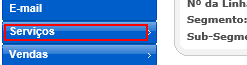
Workflow: Cenario_67

Step 1 [try]: click on the element 'Serviços' at http://vivo360.vivo.com.br/vivo360/pages/crux/lojas/portal.html

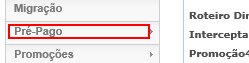
Step 2: click on the element 'Pré-Pago' at http://vivo360.vivo.com.br/vivo360/pages/crux/lojas/portal.html

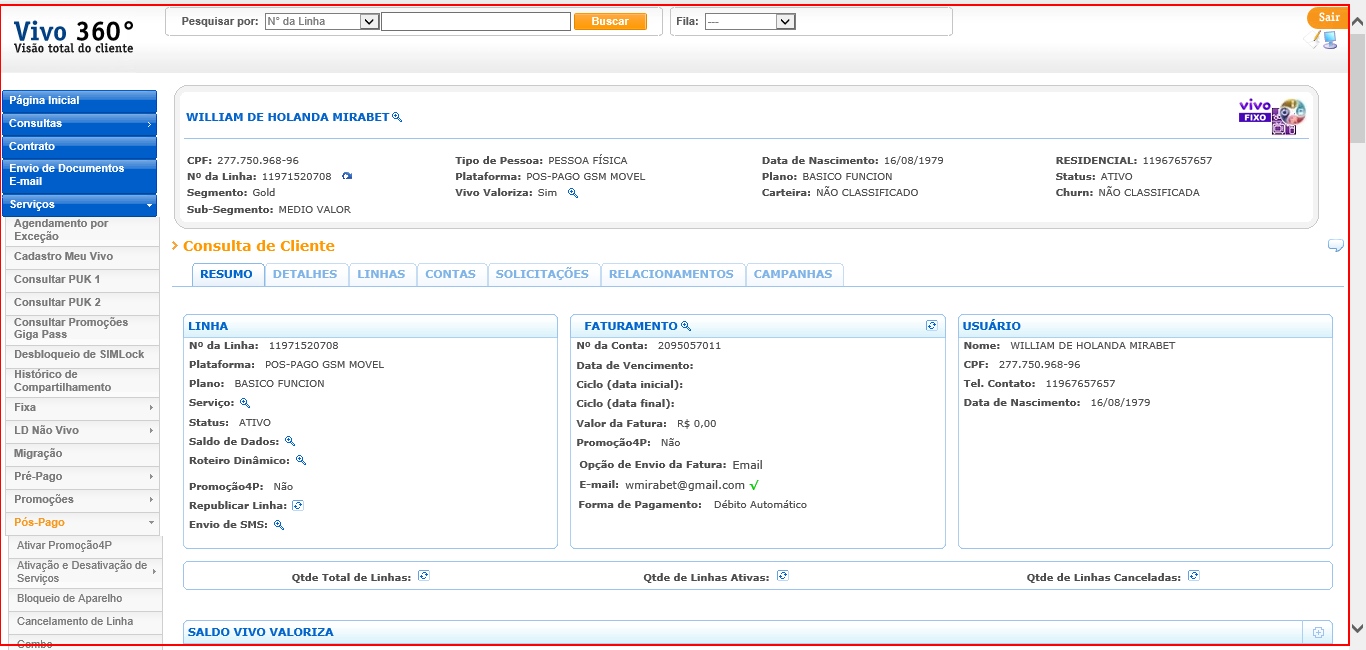
Step 3: type a value into the html at http://vivo360.vivo.com.br/vivo360/pages/crux/lojas/portal.html

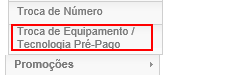
Step 4: click on the element at http://vivo360.vivo.com.br/vivo360/pages/crux/lojas/portal.html

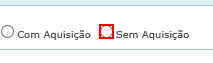
Step 5: click on the text box at http://vivo360.vivo.com.br/vivo360/pages/crux/lojas/portal.html

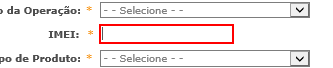
Step 6: type [Imei] into the text box at http://vivo360.vivo.com.br/vivo360/pages/crux/lojas/portal.html

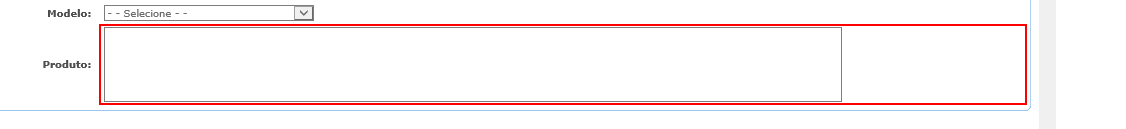
Step 7: click on the table cell at http://vivo360.vivo.com.br/vivo360/pages/crux/lojas/portal.html

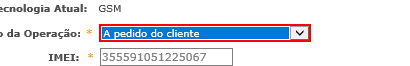
Step 8: select "A pedido do cliente" in the drop-down at http://vivo360.vivo.com.br/vivo360/pages/crux/lojas/portal.html

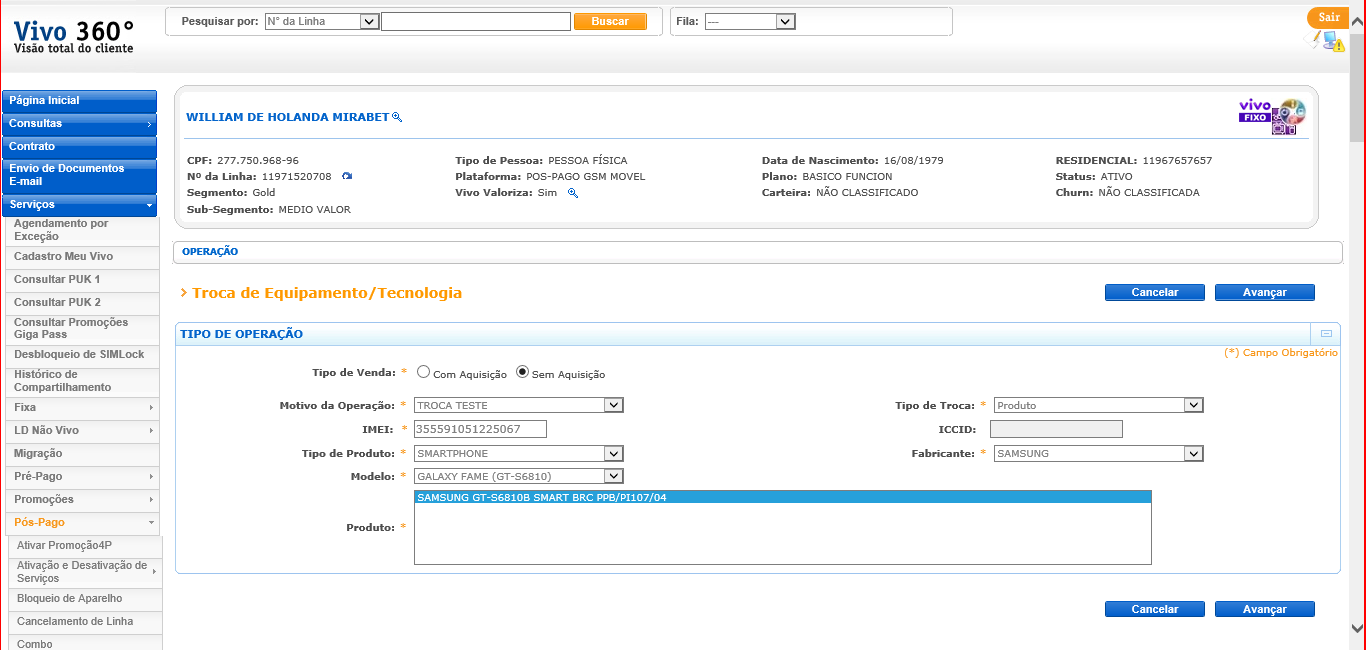
Step 9: screenshot-of of 'iexplore.exe' at http://vivo360.vivo.com.br/vivo360/pages/crux/lojas/portal.html

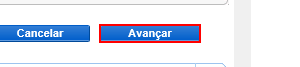
Step 10: click on the button at http://vivo360.vivo.com.br/vivo360/pages/crux/lojas/portal.html

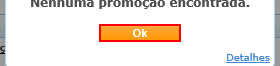
Step 11: click on the button 'Ok' at http://vivo360.vivo.com.br/vivo360/pages/crux/lojas/portal.html

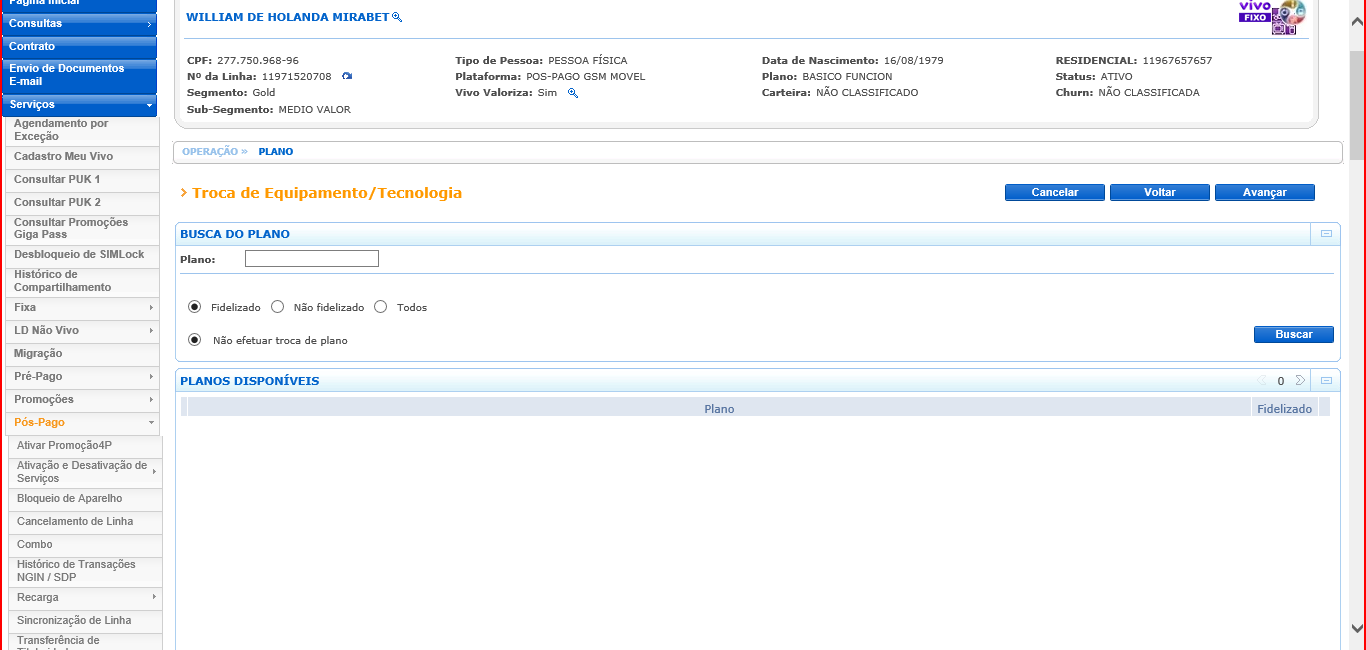
Step 12: screenshot-of of 'iexplore.exe' at http://vivo360.vivo.com.br/vivo360/pages/crux/lojas/portal.html

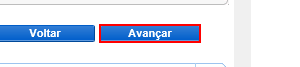
Step 13: click on the button at http://vivo360.vivo.com.br/vivo360/pages/crux/lojas/portal.html

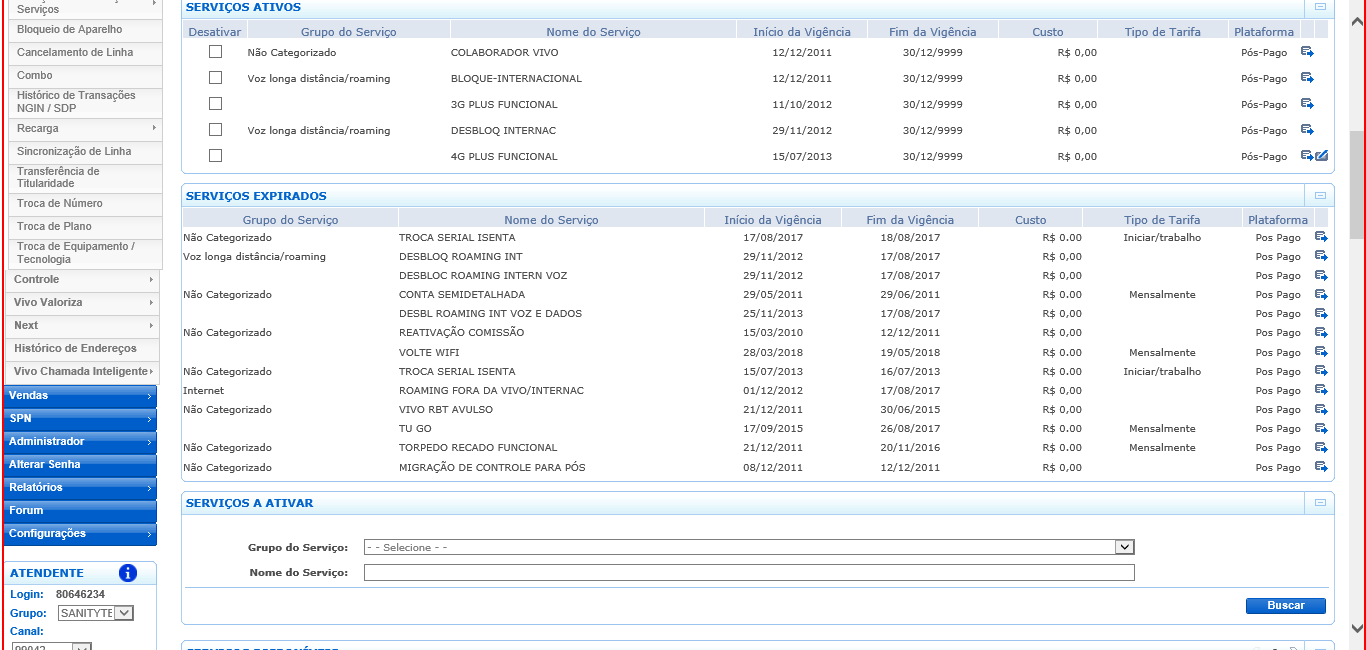
Step 14: screenshot-of of 'iexplore.exe' at http://vivo360.vivo.com.br/vivo360/pages/crux/lojas/portal.html

Step 15: click on the button at http://vivo360.vivo.com.br/vivo360/pages/crux/lojas/portal.html (same screen as step 13)

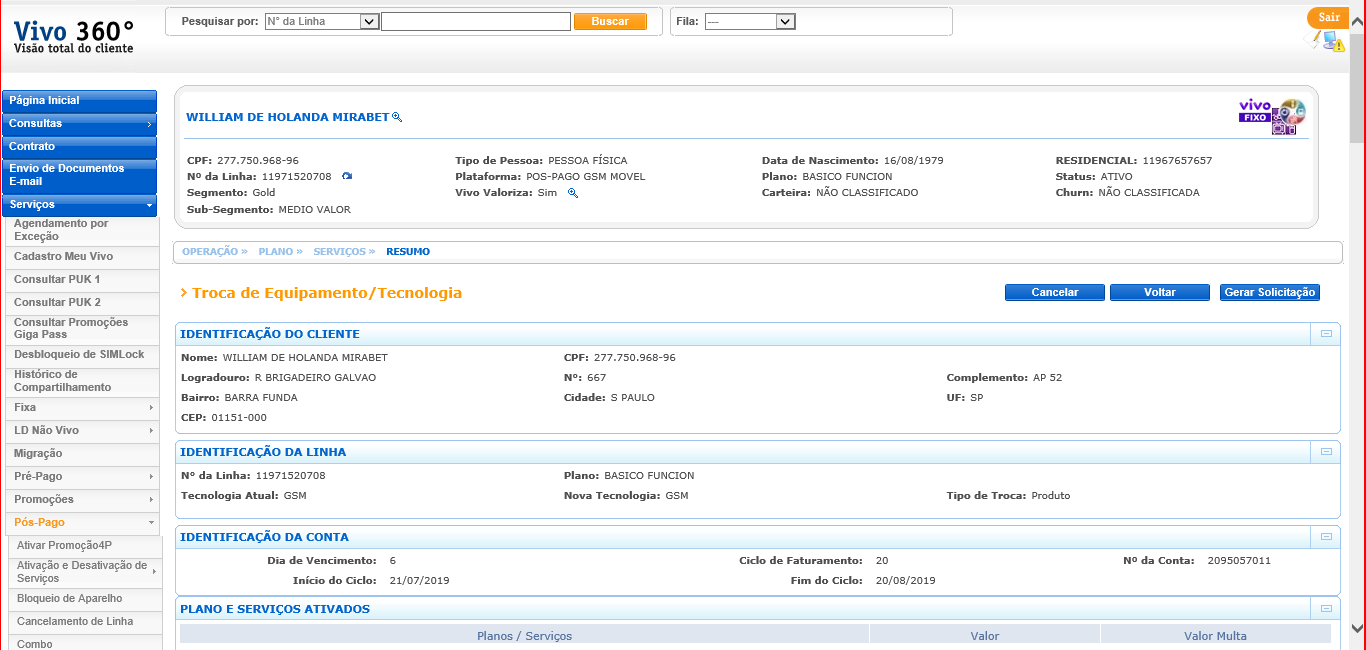
Step 16: screenshot-of of 'iexplore.exe' at http://vivo360.vivo.com.br/vivo360/pages/crux/lojas/portal.html